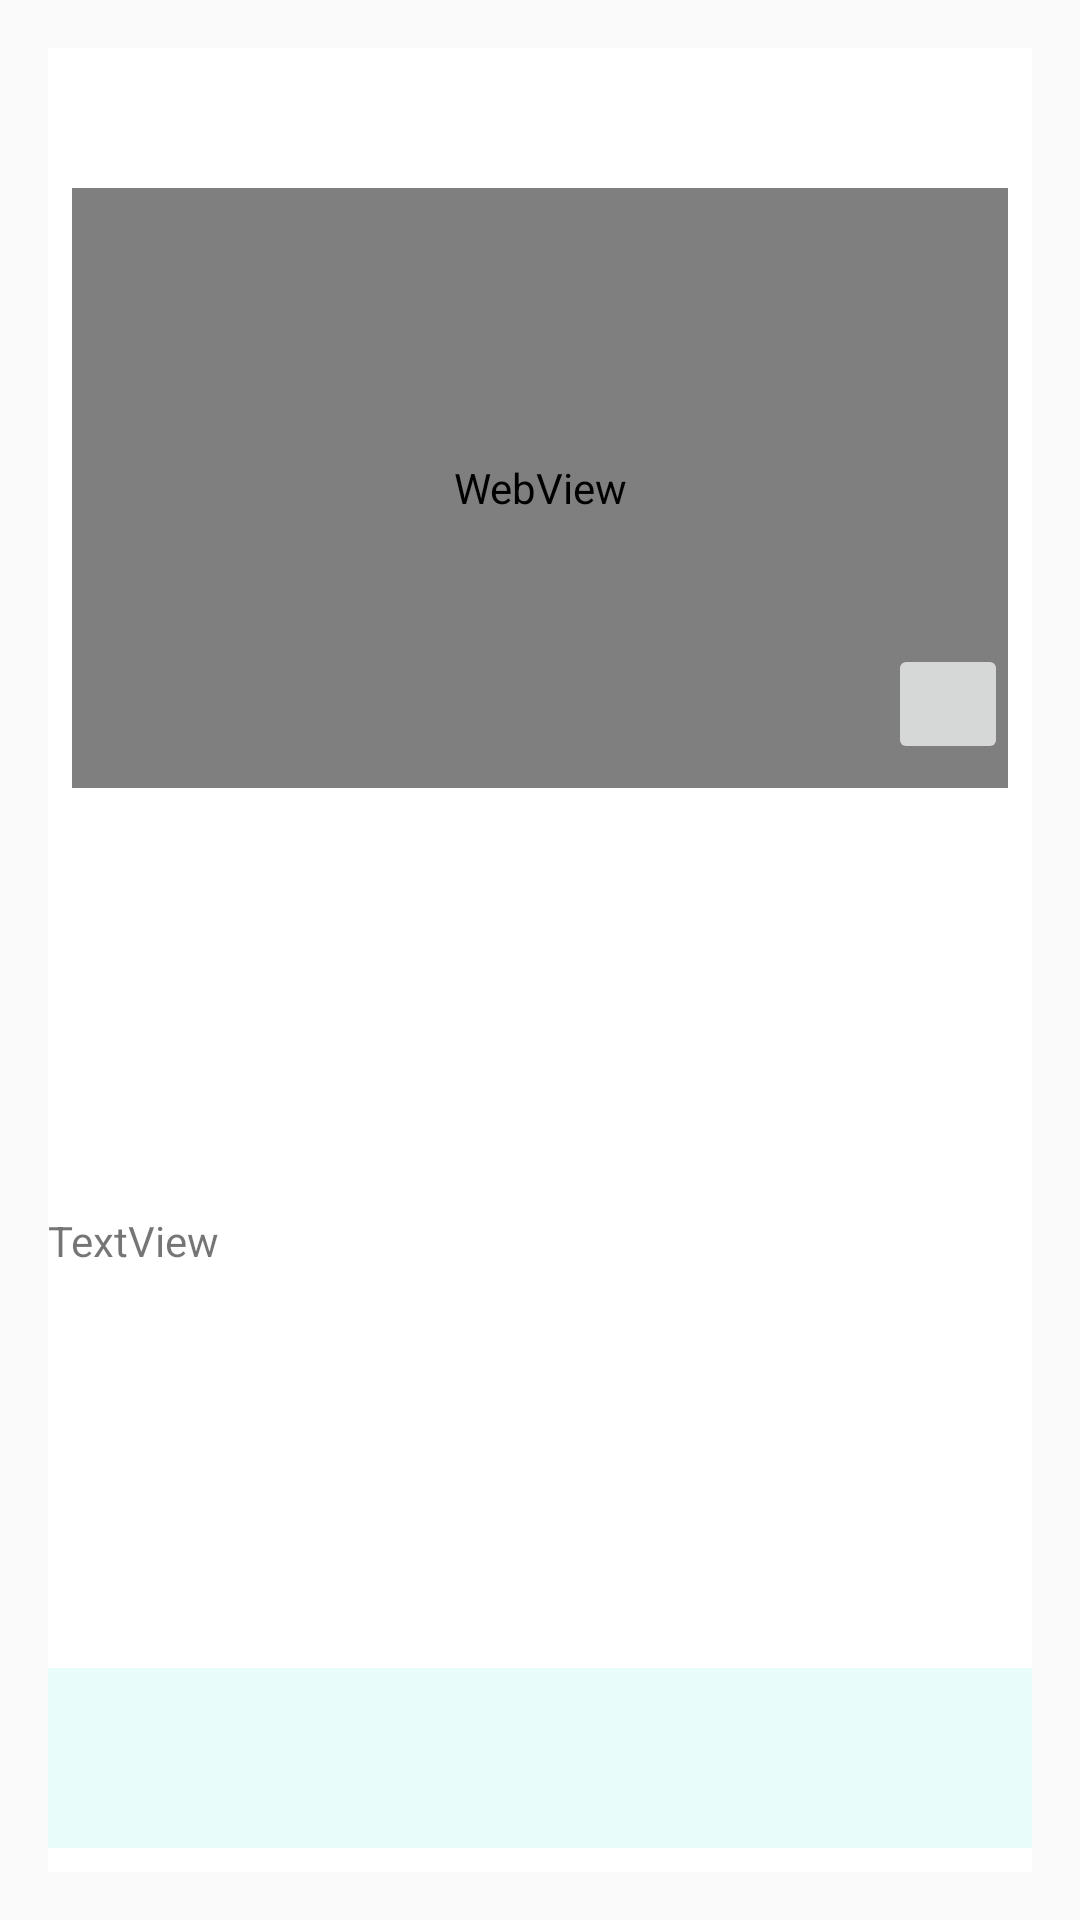

Reconstruct the res/layout file that produces this screen, plus the resources it refers to.
<!-- AndroidManifest.xml: application theme AppTheme -->
<!-- res/layout/details_dialog.xml -->
<?xml version="1.0" encoding="utf-8"?>
<androidx.constraintlayout.widget.ConstraintLayout
        xmlns:android="http://schemas.android.com/apk/res/android"
        xmlns:app="http://schemas.android.com/apk/res-auto"
        xmlns:tools="http://schemas.android.com/tools" android:orientation="vertical"
        android:layout_width="match_parent"
        android:layout_height="match_parent">
    <androidx.constraintlayout.widget.ConstraintLayout
            android:layout_width="match_parent"
            android:layout_height="match_parent"
            android:background="#FFF"
            app:layout_constraintTop_toTopOf="parent"
            android:layout_marginTop="16dp"
            app:layout_constraintStart_toStartOf="parent"
            android:layout_marginStart="16dp"
            app:layout_constraintEnd_toEndOf="parent"
            android:layout_marginEnd="16dp"
            app:layout_constraintBottom_toBottomOf="parent"
            android:layout_marginBottom="16dp" app:layout_constraintHorizontal_bias="0.0"
            app:layout_constraintVertical_bias="0.0">

        <ImageButton
                android:id="@+id/fullscreen_dialog_close"
                android:layout_width="20dp"
                android:layout_height="20dp"
                android:layout_marginTop="8dp"
                android:layout_marginEnd="8dp"
                android:background="?attr/selectableItemBackgroundBorderless"
                android:src="@drawable/ic_close_black_24dp"
                app:layout_constraintEnd_toEndOf="parent"
                app:layout_constraintTop_toTopOf="parent"/>
        <TextView android:layout_width="match_parent" android:layout_height="wrap_content"
                  app:layout_constraintTop_toTopOf="parent" android:layout_marginTop="8dp"
                  app:layout_constraintStart_toStartOf="parent" android:layout_marginStart="8dp"
                  app:layout_constraintEnd_toEndOf="parent" android:layout_marginEnd="8dp"
                  android:id="@+id/titleTextView"
                  android:textColor="@color/colorPrimaryDark"
                  android:textSize="23dp"/>

        <WebView
                android:id="@+id/webView"
                android:layout_width="match_parent"
                android:layout_height="200dp"
                android:layout_marginStart="8dp"
                android:text="TextView"
                app:layout_constraintStart_toStartOf="parent"
                app:layout_constraintEnd_toStartOf="@+id/fullscreen_dialog_close" android:layout_marginEnd="8dp"
                app:layout_constraintHorizontal_bias="0.0" android:layout_marginTop="8dp"
                app:layout_constraintTop_toBottomOf="@+id/titleTextView"/>


        <ImageButton android:layout_width="40dp" android:layout_height="40dp" android:id="@+id/favoriteImageButton"
                     app:layout_constraintEnd_toEndOf="parent" android:layout_marginEnd="8dp"
                     android:layout_marginBottom="8dp" app:layout_constraintBottom_toBottomOf="@+id/webView"/>


        <androidx.recyclerview.widget.RecyclerView android:layout_width="match_parent"
                                                   android:layout_height="60dp"
                                                   app:layout_constraintBottom_toBottomOf="parent"
                                                   android:layout_marginBottom="8dp"
                                                   app:layout_constraintEnd_toEndOf="parent"
                                                   app:layout_constraintStart_toStartOf="parent"
                                                   android:id="@+id/recyclerView"
                                                   android:background="#E8FCFA"/>
        <androidx.recyclerview.widget.RecyclerView
                android:layout_width="match_parent"
                android:layout_height="wrap_content"
                tools:layout_editor_absoluteX="8dp" android:layout_marginTop="8dp"
                app:layout_constraintTop_toBottomOf="@+id/webView" android:id="@+id/photosRecyclerView"/>
        <TextView
                android:text="TextView"
                android:layout_width="match_parent"
                android:layout_height="wrap_content"
                tools:layout_editor_absoluteX="160dp" android:id="@+id/descriptionTextView"
                app:layout_constraintTop_toBottomOf="@+id/photosRecyclerView"
                app:layout_constraintBottom_toTopOf="@+id/recyclerView"
                android:maxLines="5"
                android:scrollbars="vertical"/>

    </androidx.constraintlayout.widget.ConstraintLayout>

</androidx.constraintlayout.widget.ConstraintLayout>
<!-- resources referenced by this layout -->
<resources>
  <style name="AppTheme" parent="Theme.AppCompat.Light.DarkActionBar">
          
          <item name="colorPrimary">@color/colorPrimary</item>
          <item name="colorPrimaryDark">@color/colorPrimaryDark</item>
          <item name="colorAccent">@color/colorAccent</item>
      </style>
  <!-- not gathered from this repository: default colours our renderer supplied (Android Studio template values) -->
  <color name="colorPrimary">#FF6200EE</color>
  <color name="colorPrimaryDark">#FF3700B3</color>
  <color name="colorAccent">#FF03DAC5</color>
</resources>
